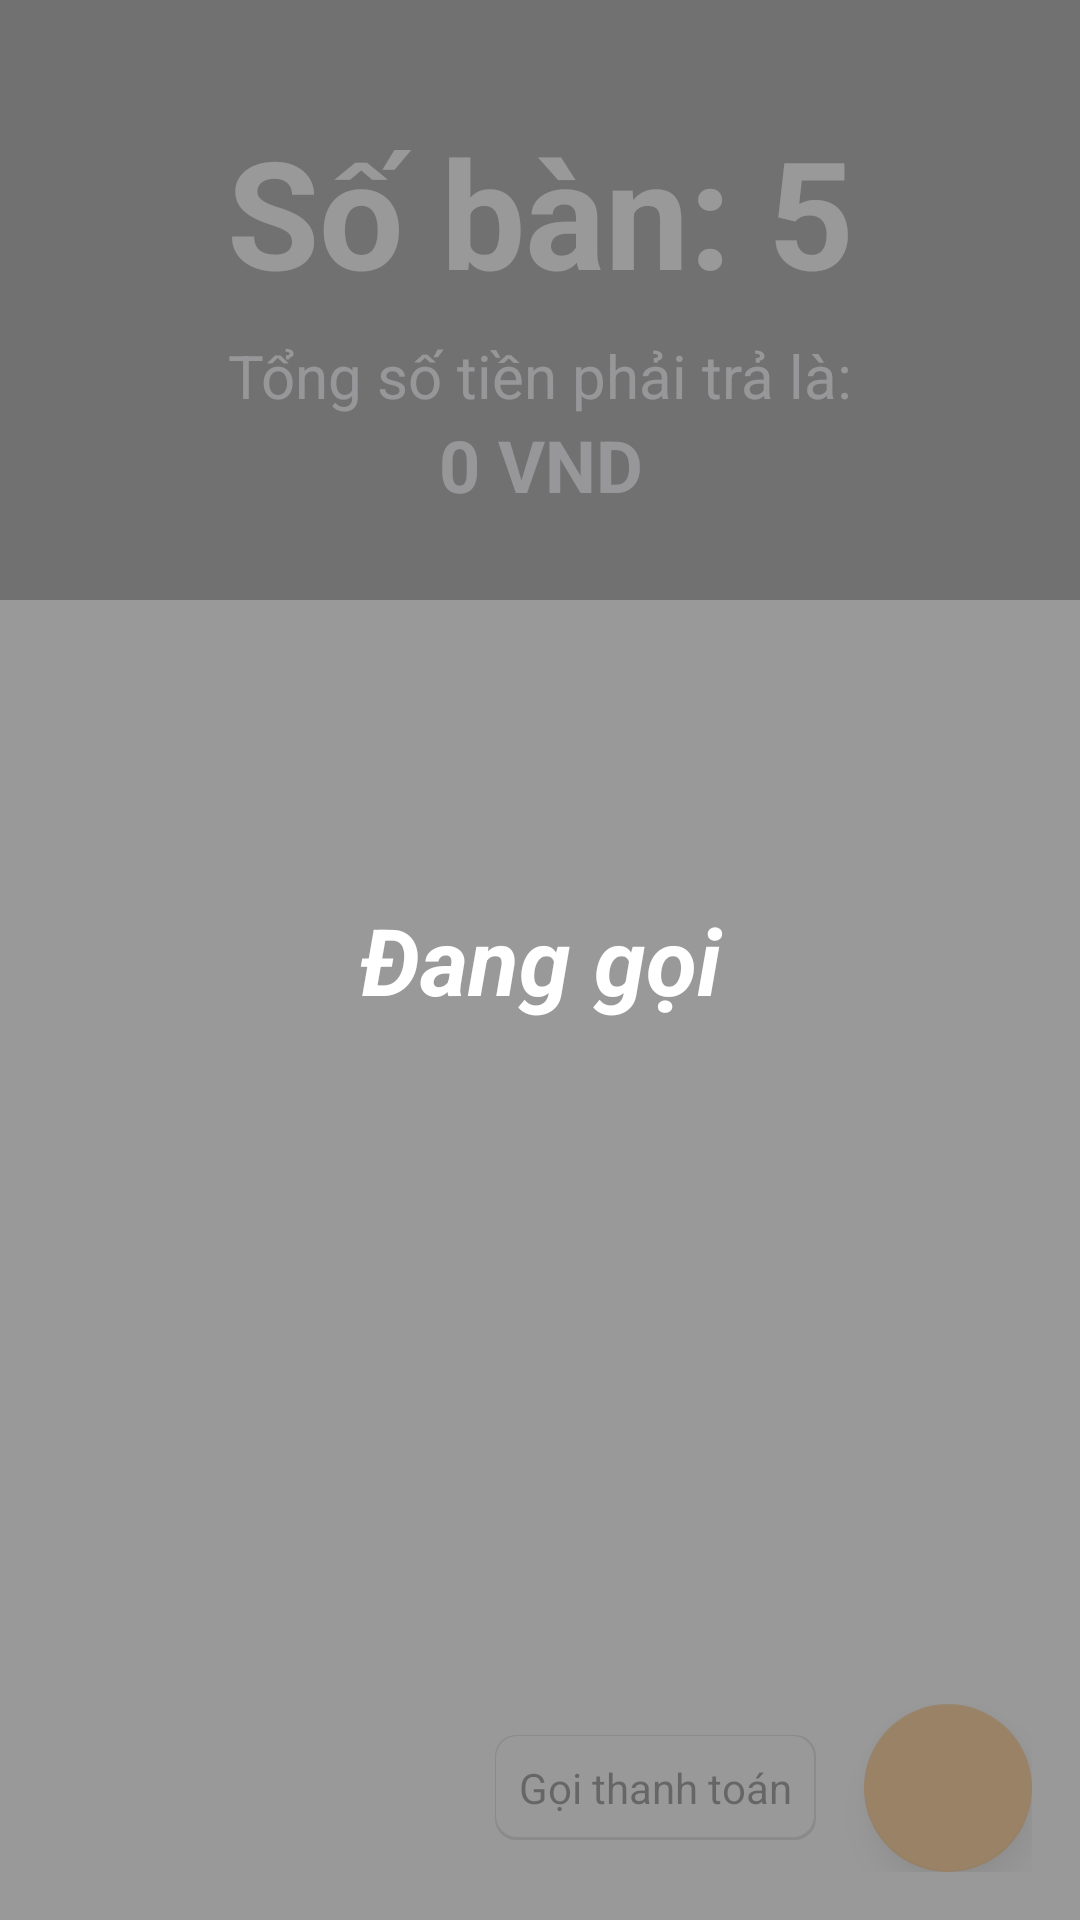

Reconstruct the res/layout file that produces this screen, plus the resources it refers to.
<!-- AndroidManifest.xml: application theme AppTheme -->
<!-- res/layout/frag_thanhtoan.xml -->
<?xml version="1.0" encoding="utf-8"?>
<android.support.design.widget.CoordinatorLayout xmlns:android="http://schemas.android.com/apk/res/android"
    xmlns:app="http://schemas.android.com/apk/res-auto"
    android:layout_width="match_parent"
    android:layout_height="match_parent"
    android:background="@color/white">


    <LinearLayout
        android:orientation="vertical"
        android:layout_width="match_parent"
        android:layout_height="match_parent">

        <RelativeLayout
            android:layout_width="match_parent"
            android:layout_height="200dp"
            android:background="@color/colorPrimaryDark">

            <android.support.constraint.ConstraintLayout
                android:layout_centerInParent="true"
                android:layout_width="match_parent"
                android:layout_height="wrap_content">


                <TextView
                    android:id="@+id/tv_so_ban"
                    android:layout_width="wrap_content"
                    android:layout_height="wrap_content"
                    android:layout_marginStart="8dp"
                    android:layout_marginTop="8dp"
                    android:layout_marginEnd="8dp"
                    android:text="Số bàn: 5"
                    android:textColor="@color/white"
                    android:textSize="50sp"
                    android:textStyle="bold"
                    app:layout_constraintEnd_toEndOf="parent"
                    app:layout_constraintStart_toStartOf="parent"
                    app:layout_constraintTop_toTopOf="parent" />

                <TextView
                    android:id="@+id/tv_sdt"
                    android:layout_width="wrap_content"
                    android:layout_height="wrap_content"
                    android:layout_marginStart="8dp"
                    android:layout_marginTop="8dp"
                    android:layout_marginEnd="8dp"
                    android:text="Tổng số tiền phải trả là:"
                    android:textColor="@color/ghost_white"
                    android:textSize="20sp"
                    app:layout_constraintEnd_toEndOf="parent"
                    app:layout_constraintHorizontal_bias="0.501"
                    app:layout_constraintStart_toStartOf="parent"
                    app:layout_constraintTop_toBottomOf="@+id/tv_so_ban" />

                <TextView
                    android:id="@+id/tv_tong_cong"
                    android:layout_width="wrap_content"
                    android:layout_height="wrap_content"
                    android:layout_marginStart="8dp"
                    android:layout_marginEnd="8dp"
                    android:text="0 VND"
                    android:textColor="@color/ghost_white"
                    android:textSize="24sp"
                    android:textStyle="bold"
                    app:layout_constraintEnd_toEndOf="parent"
                    app:layout_constraintHorizontal_bias="0.501"
                    app:layout_constraintStart_toStartOf="parent"
                    app:layout_constraintTop_toBottomOf="@+id/tv_sdt" />

            </android.support.constraint.ConstraintLayout>
        </RelativeLayout>

        <android.support.v7.widget.RecyclerView
            android:id="@+id/danh_sach_goi_mon"
            android:layout_width="match_parent"
            android:layout_height="match_parent">

        </android.support.v7.widget.RecyclerView>
    </LinearLayout>


    <LinearLayout
        android:layout_width="wrap_content"
        android:layout_height="wrap_content"
        android:layout_gravity="bottom|end"
        android:gravity="center"
        android:orientation="horizontal"
        android:layout_margin="16dp">

        <TextView
            android:padding="8dp"
            android:layout_width="wrap_content"
            android:layout_height="wrap_content"
            android:background="@drawable/backround_text_fab"
            android:text="Gọi thanh toán"
            android:layout_marginEnd="16dp"
            android:textColor="@android:color/black" />

        <android.support.design.widget.FloatingActionButton
            android:id="@+id/fab_thanhtoan"
            android:layout_width="wrap_content"
            android:layout_height="wrap_content"
            android:layout_gravity="bottom|end"
            android:src="@drawable/ic_call_black_24dp" />
    </LinearLayout>

    <RelativeLayout
        android:id="@+id/view_calling"
        android:layout_gravity="center"
        android:layout_width="match_parent"
        android:layout_height="match_parent"
        android:background="@color/gray_80">

        <TextView
            android:id="@+id/tv_calling"
            android:gravity="center"
            android:textColor="@color/white"
            android:textSize="15pt"
            android:text="Đang gọi"
            android:textStyle="bold|italic"
            android:layout_centerInParent="true"
            android:layout_width="match_parent"
            android:layout_height="wrap_content" />
    </RelativeLayout>


</android.support.design.widget.CoordinatorLayout>
<!-- resources referenced by this layout -->
<resources>
  <color name="colorPrimaryDark">#3b3537</color>
  <color name="ghost_white">#F8F8FF</color>
  <color name="gray_80">#CC808080</color>
  <color name="white">#FFFFFF</color>
  <!-- drawable backround_text_fab (drawable) -->
  <?xml version="1.0" encoding="utf-8"?>
  <layer-list xmlns:android="http://schemas.android.com/apk/res/android">
  
      
      <item>
          <shape android:shape="rectangle">
  
              <solid android:color="#B9B9B9" />
              <corners android:radius="7dp" />
  
          </shape>
      </item>
  
      
      <item
          android:top="1px"
          android:left="1px"
          android:right="2px"
          android:bottom="3px">
  
          <shape android:shape="rectangle">
  
              <solid android:color="#FFFFFF" />
              <corners android:radius="7dp" />
  
  
          </shape>
  
      </item>
  
  
  </layer-list>
  <style name="AppTheme" parent="Theme.AppCompat.Light.NoActionBar">
          
          <item name="windowActionBar">false</item>
          <item name="colorPrimary">@color/colorPrimary</item>
          <item name="colorPrimaryDark">@color/colorPrimaryDark</item>
          <item name="android:windowContentOverlay">@null</item>
          <item name="colorAccent">@color/colorAccent</item>
          <item name="windowActionModeOverlay">true</item>
      </style>
  <color name="colorPrimary">#918185</color>
  <color name="colorAccent">#FF8C00</color>
</resources>
